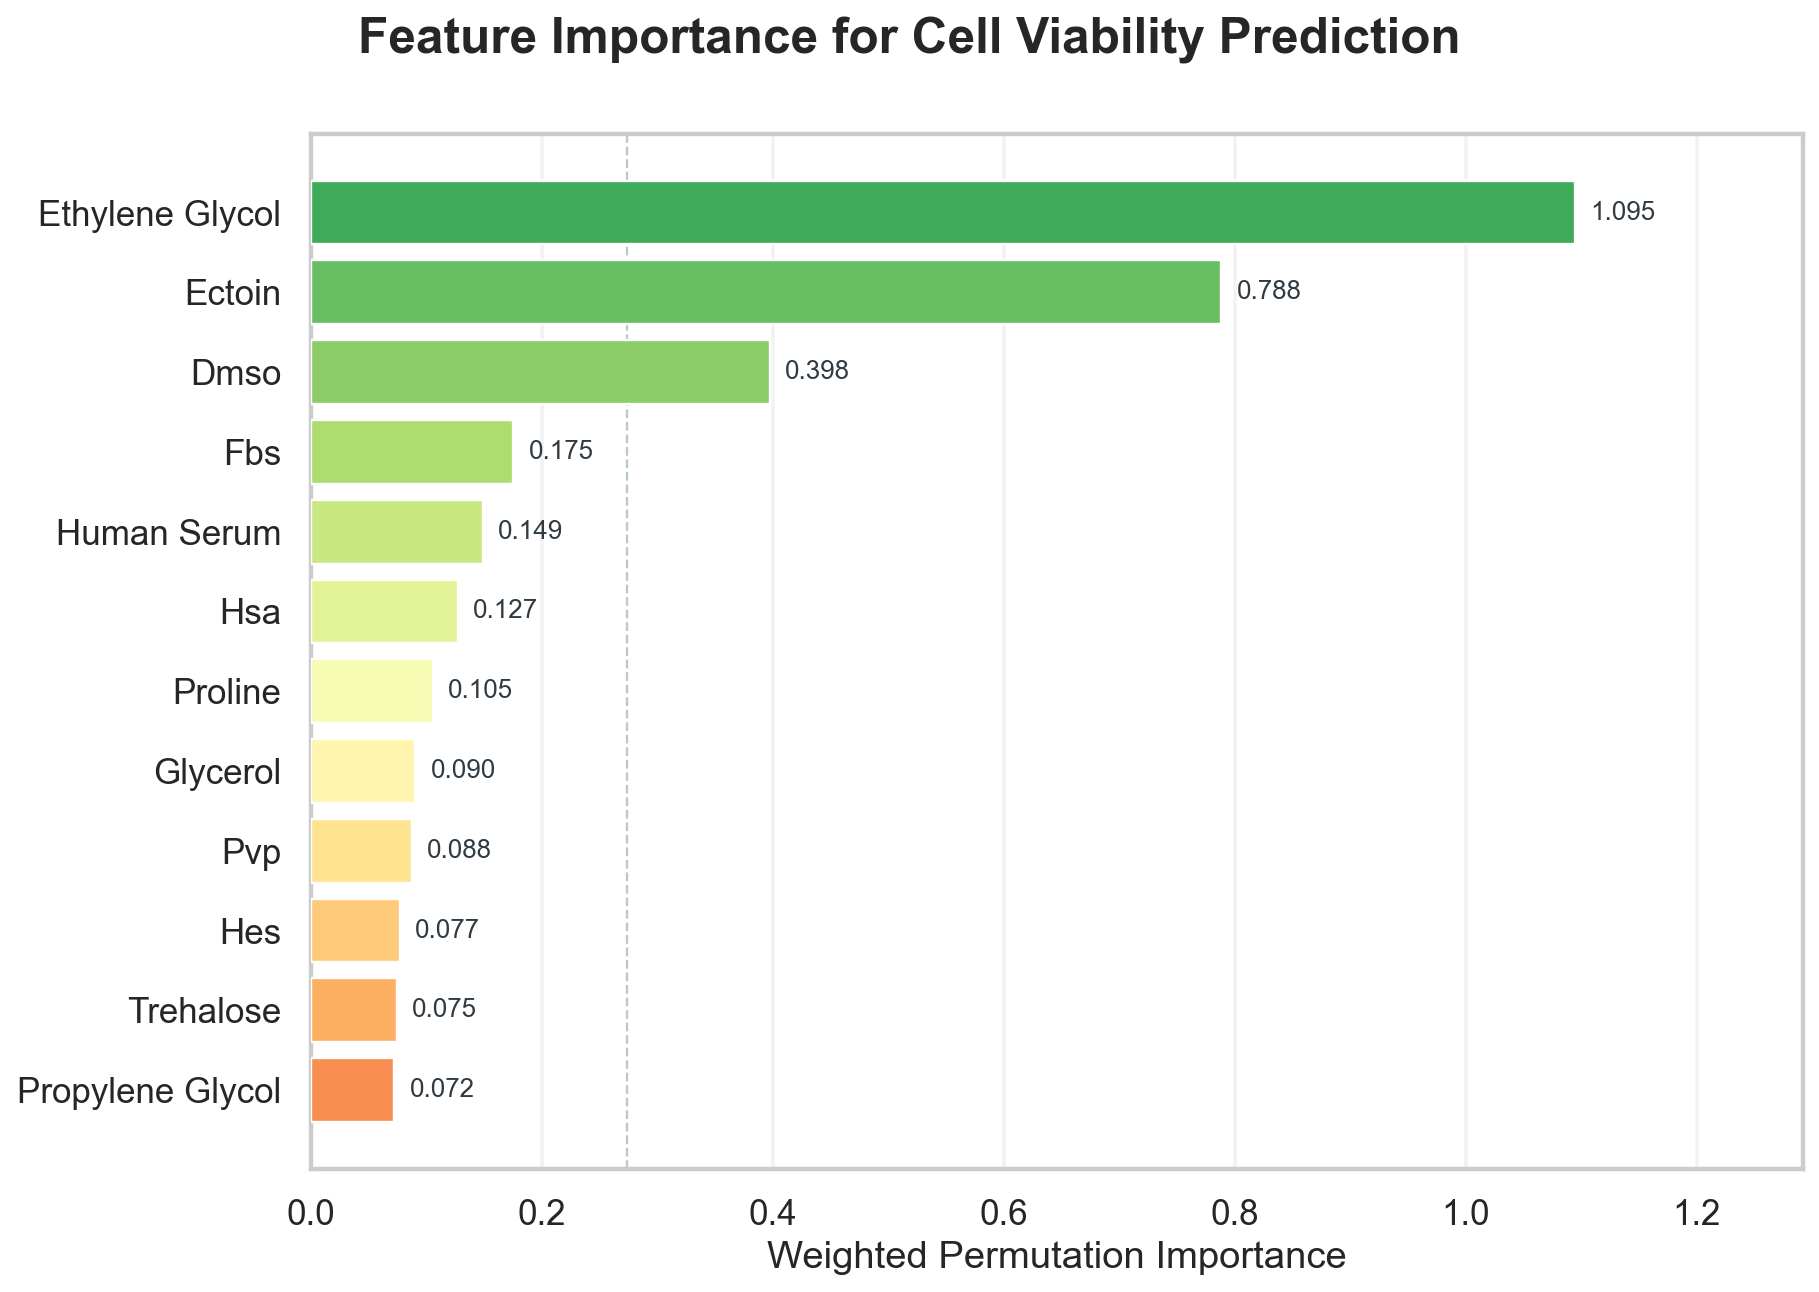

The table this chart was drawn from, first rows:
feature, importance
ethylene_glycol, 1.095
ectoin, 0.7884
dmso, 0.3977
fbs, 0.1752
human_serum, 0.1492
hsa, 0.1272
proline, 0.1054
glycerol, 0.09039
pvp, 0.08769
hes, 0.07715
trehalose, 0.07467
propylene_glycol, 0.07218
sucrose, 0.04801
peg_3350, 0.04059
glucose, 0.0355
hyaluronic_acid, 0.02027
dextran, 0.003143
raffinose, 0.001479
betaine, 0.001446
creatine, 0.001049
methylcellulose, 0.0008063
